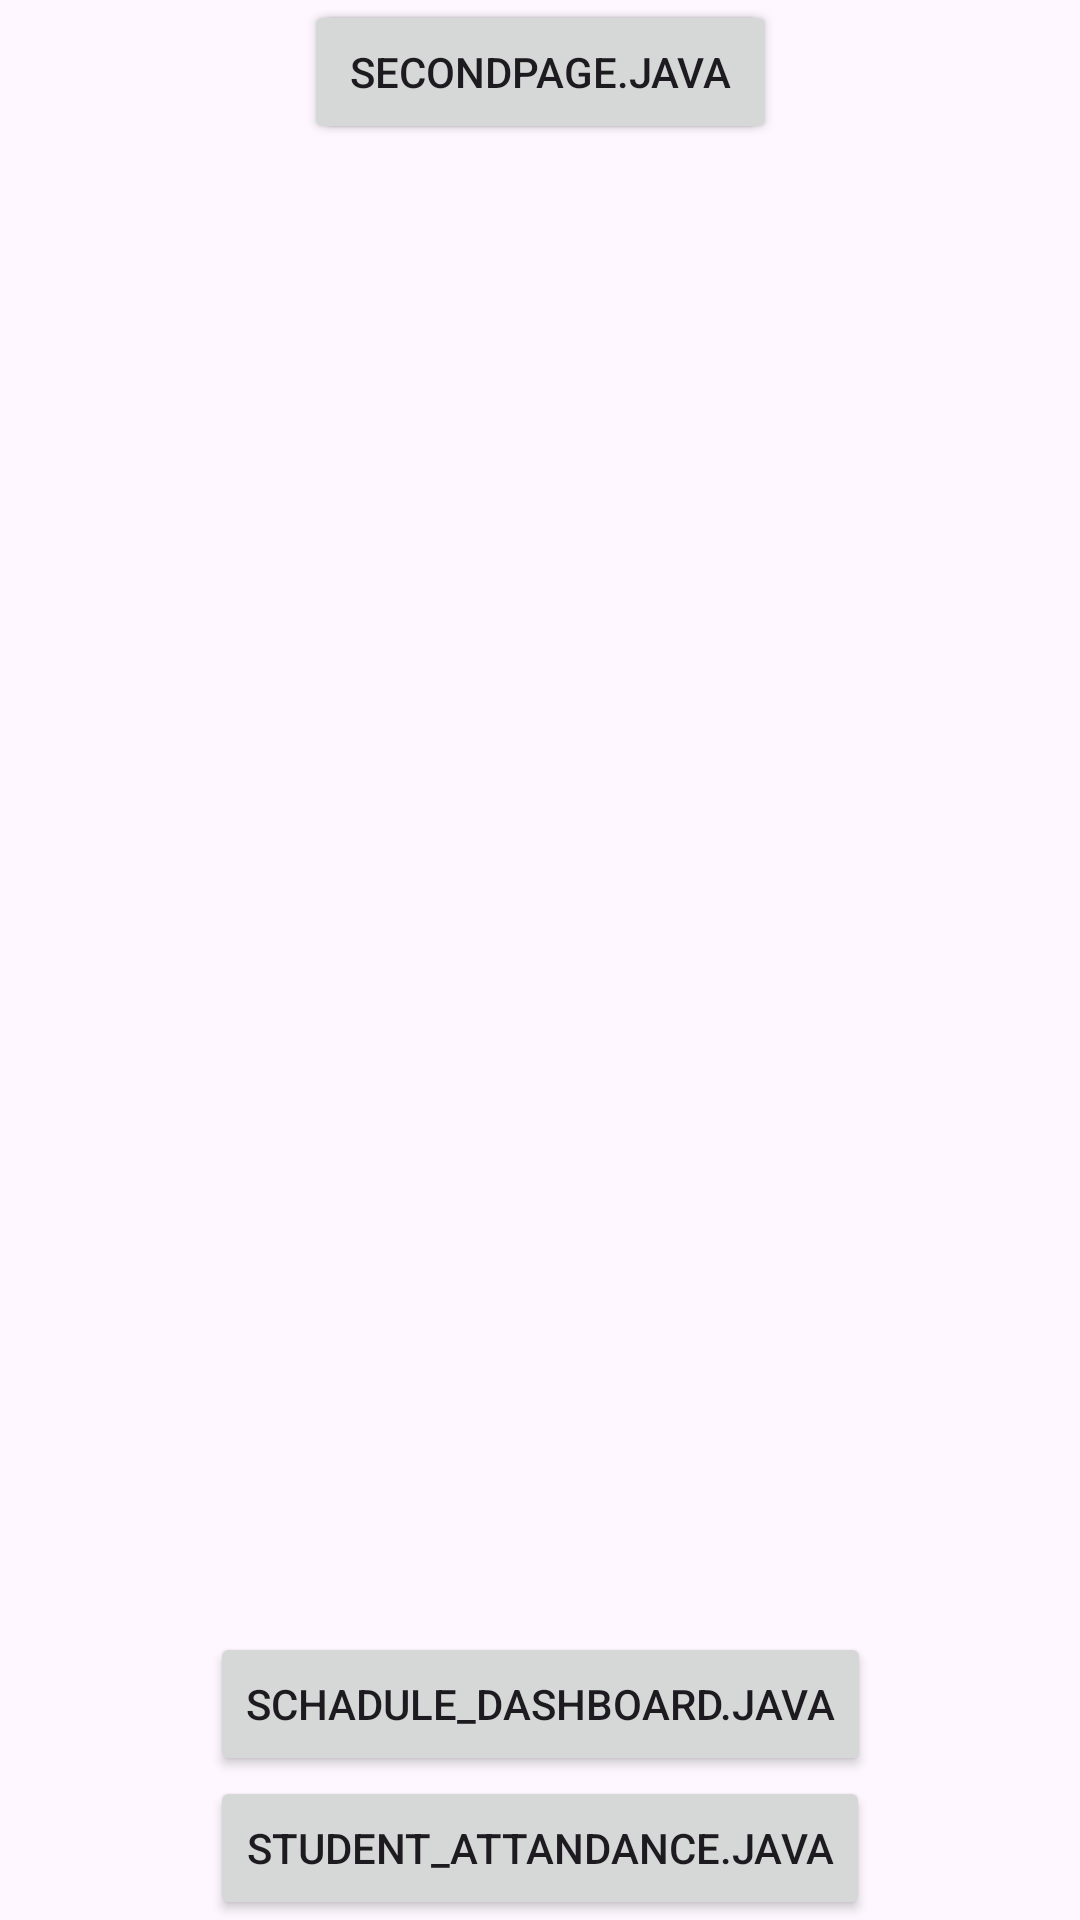

Layout XML and referenced resources for this Android screen:
<!-- AndroidManifest.xml: application theme Theme.KIU_TAS -->
<!-- res/layout/flow_of_apps.xml -->
<?xml version="1.0" encoding="utf-8"?>
<androidx.constraintlayout.widget.ConstraintLayout xmlns:android="http://schemas.android.com/apk/res/android"
    xmlns:app="http://schemas.android.com/apk/res-auto"
    xmlns:tools="http://schemas.android.com/tools"
    android:layout_width="match_parent"
    android:layout_height="match_parent">

    <Button
        android:id="@+id/button"
        android:layout_width="wrap_content"
        android:layout_height="wrap_content"
        android:text="mainActivity.java"
        app:layout_constraintEnd_toEndOf="parent"
        app:layout_constraintStart_toStartOf="parent"
        app:layout_constraintTop_toTopOf="parent" />

    <Button
        android:id="@+id/button"
        android:layout_width="wrap_content"
        android:layout_height="wrap_content"
        android:text="secondPage.java"
        app:layout_constraintEnd_toEndOf="parent"
        app:layout_constraintStart_toStartOf="parent"
        tools:layout_editor_absoluteY="192dp" />

    <Button
        android:id="@+id/button"
        android:layout_width="wrap_content"
        android:layout_height="wrap_content"
        android:text="schadule_dashboard.java"
        app:layout_constraintBottom_toTopOf="@+id/button"
        app:layout_constraintEnd_toEndOf="parent"
        app:layout_constraintStart_toStartOf="parent" />

    <Button
        android:id="@+id/button"
        android:layout_width="wrap_content"
        android:layout_height="wrap_content"
        android:text="student_attandance.java"
        app:layout_constraintBottom_toBottomOf="parent"
        app:layout_constraintEnd_toEndOf="parent"
        app:layout_constraintStart_toStartOf="parent" />
</androidx.constraintlayout.widget.ConstraintLayout>
<!-- resources referenced by this layout -->
<resources>
  <style name="Theme.KIU_TAS" parent="Base.Theme.KIU_TAS" />
  <style name="Base.Theme.KIU_TAS" parent="Theme.Material3.DayNight.NoActionBar">
          
          
      </style>
</resources>
